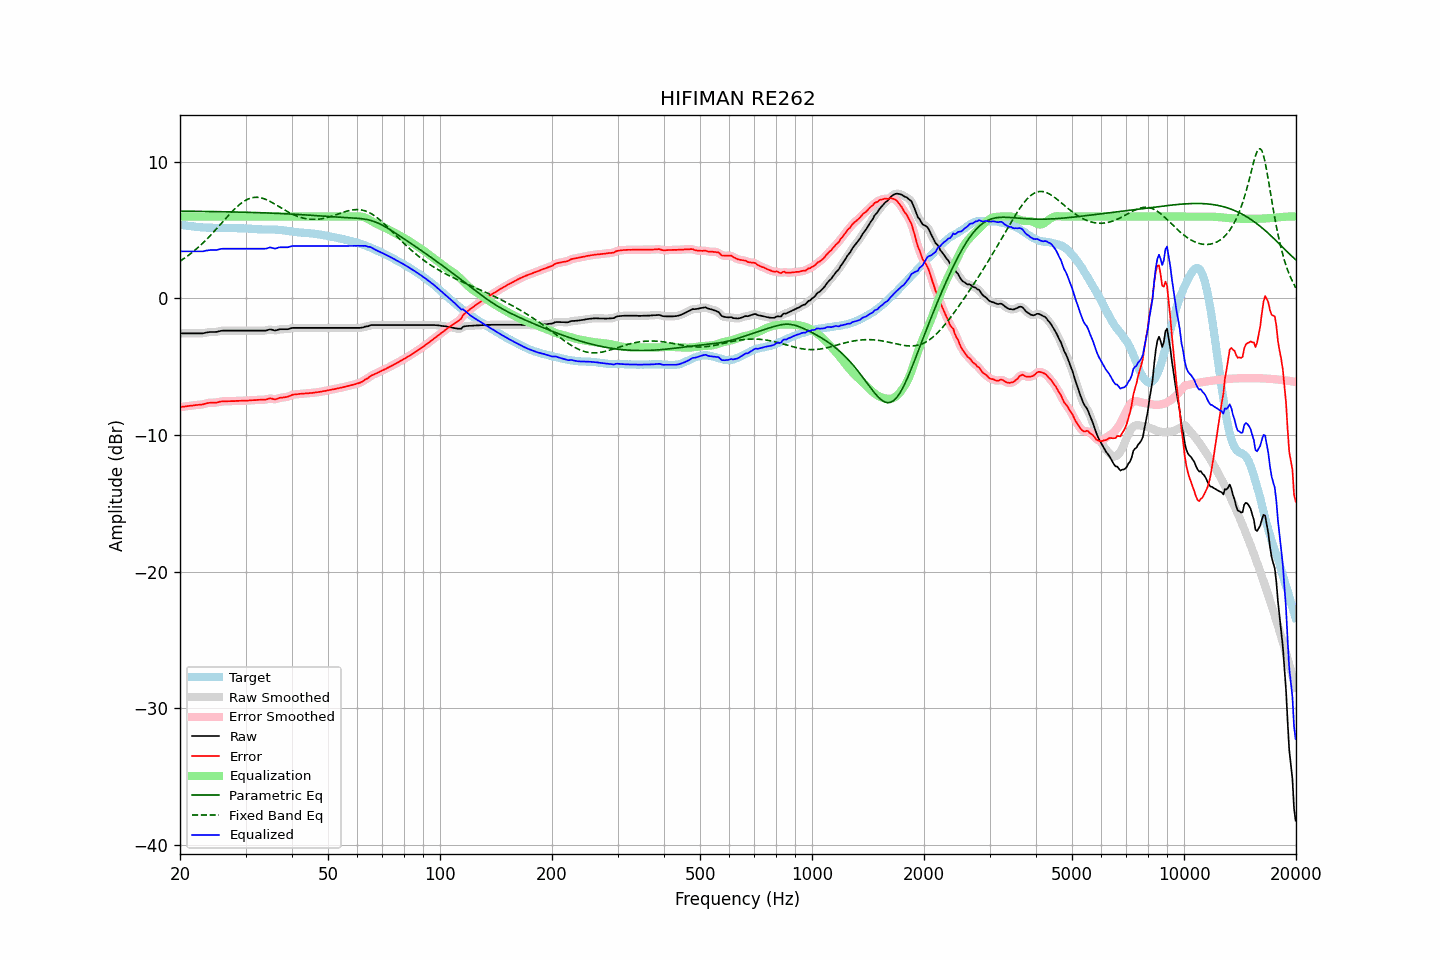

Source data for this figure (header and first rows):
frequency, raw, error, smoothed, error_smoothed, equalization, parametric_eq, fixed_band_eq, equalized_raw, equalized_smoothed, target
20.00, -2.55, -7.96, -2.55, -7.96, 6.00, 6.39, 2.73, 3.45, 3.45, 5.41
20.20, -2.55, -7.94, -2.55, -7.94, 6.00, 6.39, 2.81, 3.45, 3.45, 5.39
20.40, -2.55, -7.92, -2.55, -7.92, 6.00, 6.39, 2.89, 3.45, 3.45, 5.37
20.61, -2.55, -7.91, -2.55, -7.91, 6.00, 6.39, 2.97, 3.45, 3.45, 5.36
20.81, -2.55, -7.89, -2.55, -7.89, 6.00, 6.39, 3.05, 3.45, 3.45, 5.34
21.02, -2.55, -7.88, -2.55, -7.87, 6.00, 6.39, 3.14, 3.45, 3.45, 5.33
21.23, -2.55, -7.86, -2.55, -7.86, 6.00, 6.39, 3.23, 3.45, 3.45, 5.30
21.44, -2.55, -7.85, -2.55, -7.85, 6.00, 6.39, 3.32, 3.45, 3.45, 5.29
21.66, -2.55, -7.83, -2.55, -7.83, 6.00, 6.38, 3.41, 3.45, 3.45, 5.28
21.87, -2.55, -7.81, -2.55, -7.82, 6.00, 6.38, 3.51, 3.45, 3.45, 5.26
22.09, -2.55, -7.80, -2.55, -7.80, 6.00, 6.38, 3.61, 3.45, 3.45, 5.25
22.31, -2.55, -7.79, -2.55, -7.79, 6.00, 6.38, 3.71, 3.45, 3.45, 5.24
22.54, -2.55, -7.78, -2.55, -7.78, 6.00, 6.38, 3.82, 3.45, 3.45, 5.23
22.76, -2.55, -7.77, -2.55, -7.77, 6.00, 6.38, 3.93, 3.45, 3.45, 5.22
22.99, -2.55, -7.76, -2.55, -7.75, 6.00, 6.38, 4.04, 3.45, 3.45, 5.21
23.22, -2.53, -7.73, -2.53, -7.73, 6.00, 6.37, 4.15, 3.47, 3.47, 5.19
23.45, -2.50, -7.70, -2.51, -7.70, 6.00, 6.37, 4.26, 3.50, 3.49, 5.19
23.69, -2.48, -7.66, -2.48, -7.67, 6.00, 6.37, 4.38, 3.52, 3.52, 5.18
23.92, -2.46, -7.64, -2.46, -7.64, 6.00, 6.37, 4.50, 3.54, 3.54, 5.18
24.16, -2.45, -7.63, -2.45, -7.63, 6.00, 6.37, 4.63, 3.55, 3.55, 5.18
24.40, -2.45, -7.63, -2.45, -7.63, 6.00, 6.37, 4.75, 3.55, 3.55, 5.18
24.65, -2.45, -7.63, -2.45, -7.63, 6.00, 6.36, 4.88, 3.55, 3.55, 5.18
24.89, -2.45, -7.63, -2.45, -7.62, 6.00, 6.36, 5.01, 3.55, 3.55, 5.17
25.14, -2.44, -7.61, -2.44, -7.61, 6.00, 6.36, 5.14, 3.56, 3.56, 5.17
25.39, -2.41, -7.58, -2.41, -7.58, 6.00, 6.36, 5.27, 3.59, 3.59, 5.17
25.65, -2.38, -7.55, -2.39, -7.56, 6.00, 6.36, 5.40, 3.62, 3.61, 5.17
25.91, -2.36, -7.54, -2.36, -7.54, 6.00, 6.35, 5.53, 3.64, 3.64, 5.18
26.16, -2.35, -7.53, -2.35, -7.53, 6.00, 6.35, 5.67, 3.65, 3.65, 5.18
26.43, -2.35, -7.53, -2.35, -7.53, 6.00, 6.35, 5.80, 3.65, 3.65, 5.17
26.69, -2.35, -7.52, -2.35, -7.52, 6.00, 6.35, 5.93, 3.65, 3.65, 5.17
26.96, -2.35, -7.52, -2.35, -7.52, 6.00, 6.34, 6.06, 3.65, 3.65, 5.17
27.23, -2.35, -7.52, -2.35, -7.52, 6.00, 6.34, 6.19, 3.65, 3.65, 5.17
27.50, -2.35, -7.52, -2.35, -7.52, 6.00, 6.34, 6.31, 3.65, 3.65, 5.16
27.77, -2.35, -7.51, -2.35, -7.51, 6.00, 6.34, 6.43, 3.65, 3.65, 5.16
28.05, -2.35, -7.51, -2.35, -7.51, 6.00, 6.33, 6.55, 3.65, 3.65, 5.16
28.33, -2.35, -7.50, -2.35, -7.50, 6.00, 6.33, 6.67, 3.65, 3.65, 5.15
28.62, -2.35, -7.50, -2.35, -7.50, 6.00, 6.33, 6.77, 3.65, 3.65, 5.14
28.90, -2.35, -7.49, -2.35, -7.49, 6.00, 6.33, 6.87, 3.65, 3.65, 5.14
29.19, -2.35, -7.49, -2.35, -7.49, 6.00, 6.32, 6.97, 3.65, 3.65, 5.14
29.48, -2.35, -7.49, -2.35, -7.49, 6.00, 6.32, 7.05, 3.65, 3.65, 5.14
29.78, -2.35, -7.48, -2.35, -7.49, 6.00, 6.32, 7.13, 3.65, 3.65, 5.13
30.08, -2.35, -7.48, -2.35, -7.48, 6.00, 6.31, 7.20, 3.65, 3.65, 5.13
30.38, -2.35, -7.48, -2.35, -7.48, 6.00, 6.31, 7.26, 3.65, 3.65, 5.13
30.68, -2.35, -7.46, -2.35, -7.47, 6.00, 6.31, 7.31, 3.65, 3.65, 5.11
30.99, -2.35, -7.46, -2.35, -7.46, 6.00, 6.30, 7.35, 3.65, 3.65, 5.11
31.30, -2.35, -7.45, -2.35, -7.45, 6.00, 6.30, 7.38, 3.65, 3.65, 5.09
31.61, -2.35, -7.44, -2.35, -7.44, 6.00, 6.30, 7.40, 3.65, 3.65, 5.09
31.93, -2.35, -7.44, -2.35, -7.43, 6.00, 6.29, 7.41, 3.65, 3.65, 5.09
32.24, -2.35, -7.42, -2.35, -7.43, 6.00, 6.29, 7.41, 3.65, 3.65, 5.07
32.57, -2.35, -7.42, -2.35, -7.42, 6.00, 6.29, 7.40, 3.65, 3.65, 5.07
32.89, -2.35, -7.42, -2.35, -7.41, 6.00, 6.28, 7.38, 3.65, 3.65, 5.06
33.22, -2.35, -7.41, -2.35, -7.41, 6.00, 6.28, 7.35, 3.65, 3.65, 5.06
33.55, -2.35, -7.41, -2.36, -7.41, 6.00, 6.27, 7.32, 3.65, 3.64, 5.05
33.89, -2.35, -7.41, -2.35, -7.40, 6.00, 6.27, 7.27, 3.65, 3.65, 5.06
34.23, -2.33, -7.39, -2.32, -7.38, 6.00, 6.26, 7.22, 3.67, 3.68, 5.05
34.57, -2.29, -7.34, -2.29, -7.35, 6.00, 6.26, 7.17, 3.71, 3.71, 5.05
34.92, -2.26, -7.32, -2.28, -7.33, 6.00, 6.25, 7.11, 3.74, 3.72, 5.05
35.27, -2.28, -7.33, -2.29, -7.34, 6.00, 6.25, 7.04, 3.72, 3.71, 5.05
35.62, -2.31, -7.36, -2.31, -7.36, 6.00, 6.25, 6.98, 3.69, 3.69, 5.05
35.97, -2.35, -7.40, -2.33, -7.37, 6.00, 6.24, 6.91, 3.65, 3.67, 5.04
... 635 more rows
